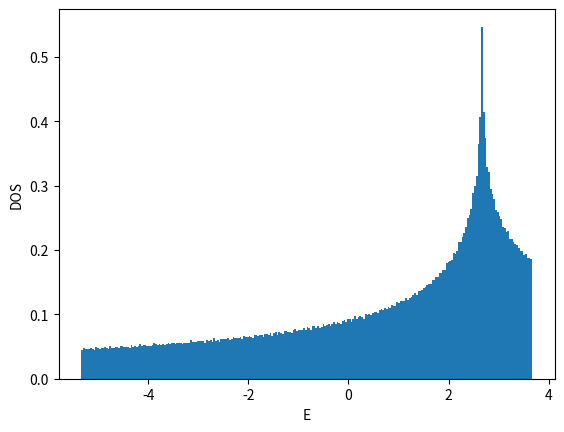

Recreate this plot in Python.
#!/usr/bin/env python

# coding:utf-8
from __future__ import print_function
import numpy as np

import matplotlib
matplotlib.use('Agg')
import matplotlib.pyplot as plt

def ene(kx,ky):
    return -2.0*(np.cos(kx)+np.cos(ky)+np.cos(kx+ky))

def calc_k_ene(Lx,Ly,BCx,BCy):
    if BCx == 'AP' or BCx == 'antiperiodic':
        xshift = 0.5
    elif BCx == 'P' or BCx == 'periodic':
        xshift = 0.0
    else:
        xshift = 0.0
    if BCy == 'AP' or BCy == 'antiperiodic':
        yshift = 0.5
    elif BCy == 'P' or BCy == 'periodic':
        yshift = 0.0
    else:
        yshift = 0.0
    list_kx = np.array([2.0*np.pi*((x+xshift)/Lx-float(Lx//2)/Lx) for x in range(Lx)])
    list_ky = np.array([2.0*np.pi*((y+yshift)/Ly-float(Ly//2)/Ly) for y in range(Ly)])
    list_enekxky = np.array([ene(kx,ky) for ky in list_ky for kx in list_kx])
    list_intkxky = np.array([Lx*y+x for y in range(Ly) for x in range(Lx)])
    return list_enekxky, list_intkxky, xshift, yshift

def calc_shell_cond(Lx,Ly,BCx,BCy,filling_numer,filling_denom):
    filling = float(filling_numer)/float(filling_denom)
    numel = Lx*Ly*filling_numer//filling_denom
    list_enekxky, list_intkxky, xshift, yshift = calc_k_ene(Lx,Ly,BCx,BCy)
    list_ind = np.argsort(list_enekxky)
    list_sorted_enekxky = list_enekxky[list_ind]
    list_sorted_intkxky = list_intkxky[list_ind]
    chemipo = 0.5*(list_sorted_enekxky[numel] + list_sorted_enekxky[numel-1])
    totene = np.sum(list_sorted_enekxky[:numel])
    gap = list_sorted_enekxky[numel] - list_sorted_enekxky[numel-1]
    if np.abs(gap)>1e-10:
        shellcond = 'closed'
    else:
        shellcond = 'open'
    return filling, numel, chemipo, totene, gap, shellcond, \
        list_sorted_enekxky, list_sorted_intkxky, xshift, yshift

def main():
    BCx = 'P'
#    BCy = 'P'
    BCy = 'AP'
    filling_numer = 1
#    filling_denom = 2
    filling_denom = 3
    list_L = []
    list_enedens = []
    file = open("dat_2d_triangular",'w')
    file.write("# L filling(=n/2) BCx BCy num_electrons(=nup=ndown) chemi_potential ene ene_dens gap shell_cond\n")
    for L in range(6,60,6):
        Lx = L
        Ly = L
        filling, numel, chemipo, totene, gap, shellcond, \
            list_enekxky, list_intkxky, xshift, yshift = \
            calc_shell_cond(Lx,Ly,BCx,BCy,filling_numer,filling_denom)
        list_L.append(L)
        list_enedens.append(totene/Lx/Ly)
        file.write("{} {} {} {} {} {} {} {} {} {}\n".format(\
            L,filling,BCx,BCy,numel,chemipo,totene,totene/Lx/Ly,gap,shellcond))
    file.close()

    list_L = np.array(list_L)
    list_enedens = np.array(list_enedens)
    plt.xlabel("1/L^2")
    plt.ylabel("E/L^2")
    plt.plot(1.0/list_L**2,list_enedens,color='blue',marker='o',markerfacecolor='white')
    plt.savefig("fig_2d_triangular_enedens.png")
    plt.cla()
    plt.clf()

    L = 30
    Lx = L
    Ly = L
    filling, numel, chemipo, totene, gap, shellcond, \
        list_enekxky, list_intkxky, xshift, yshift = \
        calc_shell_cond(Lx,Ly,BCx,BCy,filling_numer,filling_denom)
    list_intkx = list_intkxky%Lx
    list_intky = list_intkxky//Lx
    list_kx = (list_intkx.astype(np.float64)+xshift)/Lx-float(Lx//2)/Lx
    list_ky = (list_intky.astype(np.float64)+yshift)/Ly-float(Ly//2)/Ly
    plt.xlabel("kx/pi")
    plt.ylabel("ky/pi")
    plt.xticks([-0.5,-0.25,0,0.25,0.5])
    plt.yticks([-0.5,-0.25,0,0.25,0.5])
    plt.xlim(-0.55,0.55)
    plt.ylim(-0.55,0.55)
## https://stackoverflow.com/questions/17990845/how-to-equalize-the-scales-of-x-axis-and-y-axis-in-python-matplotlib
#    plt.axis('equal')
    plt.gca().set_aspect('equal',adjustable='box')
    plt.plot(list_kx,list_ky,color='blue',marker='o',\
        markerfacecolor='white',linestyle='None')
    plt.plot(list_kx[:numel],list_ky[:numel],color='blue',marker='o',\
        markerfacecolor='blue',linestyle='None')
    plt.savefig("fig_2d_triangular_fermisurface.png")
    plt.cla()
    plt.clf()

    L = 2**9
    Lx = L
    Ly = L
    nbins = L//2
    filling, numel, chemipo, totene, gap, shellcond, \
        list_enekxky, list_intkxky, xshift, yshift = \
        calc_shell_cond(Lx,Ly,BCx,BCy,filling_numer,filling_denom)
    plt.xlabel("E")
    plt.ylabel("DOS")
    plt.hist(list_enekxky-chemipo,bins=nbins,density=True)
    plt.savefig("fig_2d_triangular_dos.png")

if __name__ == "__main__":
    main()
